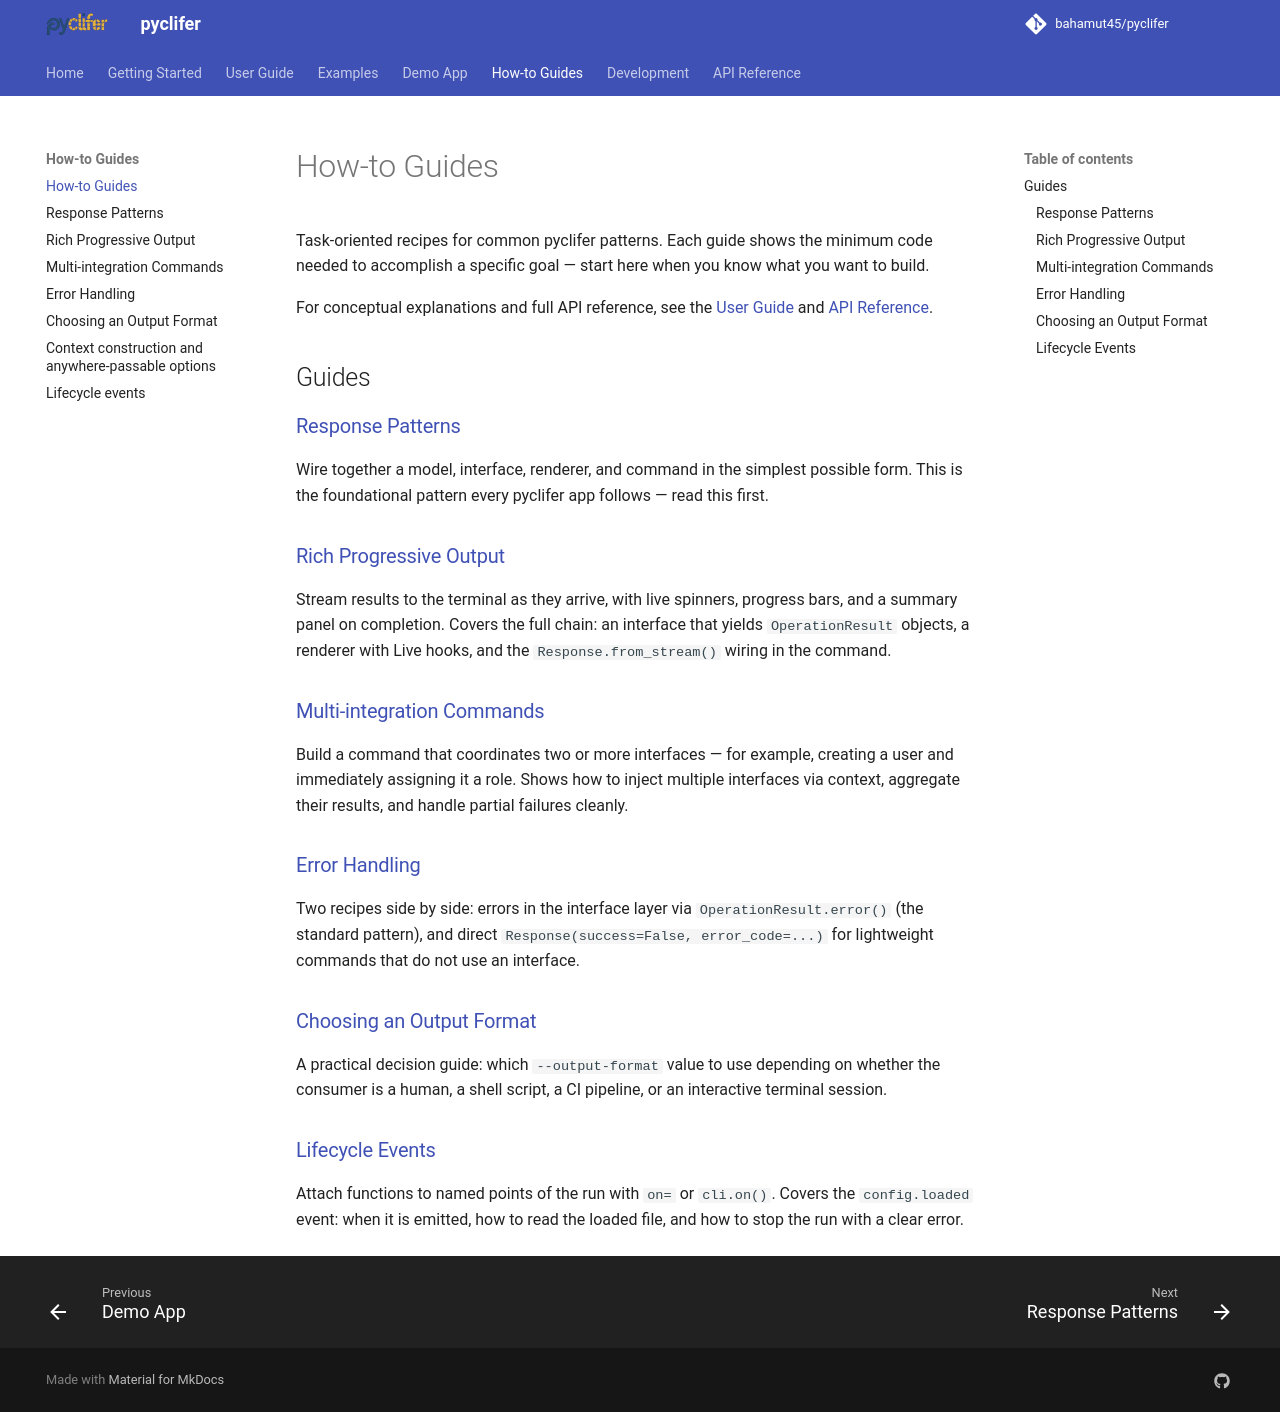

repository: bahamut45/pyclifer · page: 0.9.0/how-to/index.html · generator: mkdocs

# How-to Guides

Task-oriented recipes for common pyclifer patterns. Each guide shows the minimum code needed to
accomplish a specific goal — start here when you know what you want to build.

For conceptual explanations and full API reference, see the [User Guide](../output-formatting.md)
and [API Reference](../api/decorators.md).

## Guides

### [Response Patterns](response-patterns.md)

Wire together a model, interface, renderer, and command in the simplest possible form. This is
the foundational pattern every pyclifer app follows — read this first.

### [Rich Progressive Output](rich-progressive-output.md)

Stream results to the terminal as they arrive, with live spinners, progress bars, and a summary
panel on completion. Covers the full chain: an interface that yields `OperationResult` objects,
a renderer with Live hooks, and the `Response.from_stream()` wiring in the command.

### [Multi-integration Commands](multi-integration-commands.md)

Build a command that coordinates two or more interfaces — for example, creating a user and
immediately assigning it a role. Shows how to inject multiple interfaces via context, aggregate
their results, and handle partial failures cleanly.

### [Error Handling](error-handling.md)

Two recipes side by side: errors in the interface layer via `OperationResult.error()` (the
standard pattern), and direct `Response(success=False, error_code=...)` for lightweight commands
that do not use an interface.

### [Choosing an Output Format](output-format.md)

A practical decision guide: which `--output-format` value to use depending on whether the
consumer is a human, a shell script, a CI pipeline, or an interactive terminal session.

### [Lifecycle Events](lifecycle-events.md)

Attach functions to named points of the run with `on=` or `cli.on()`. Covers the `config.loaded`
event: when it is emitted, how to read the loaded file, and how to stop the run with a clear error.
